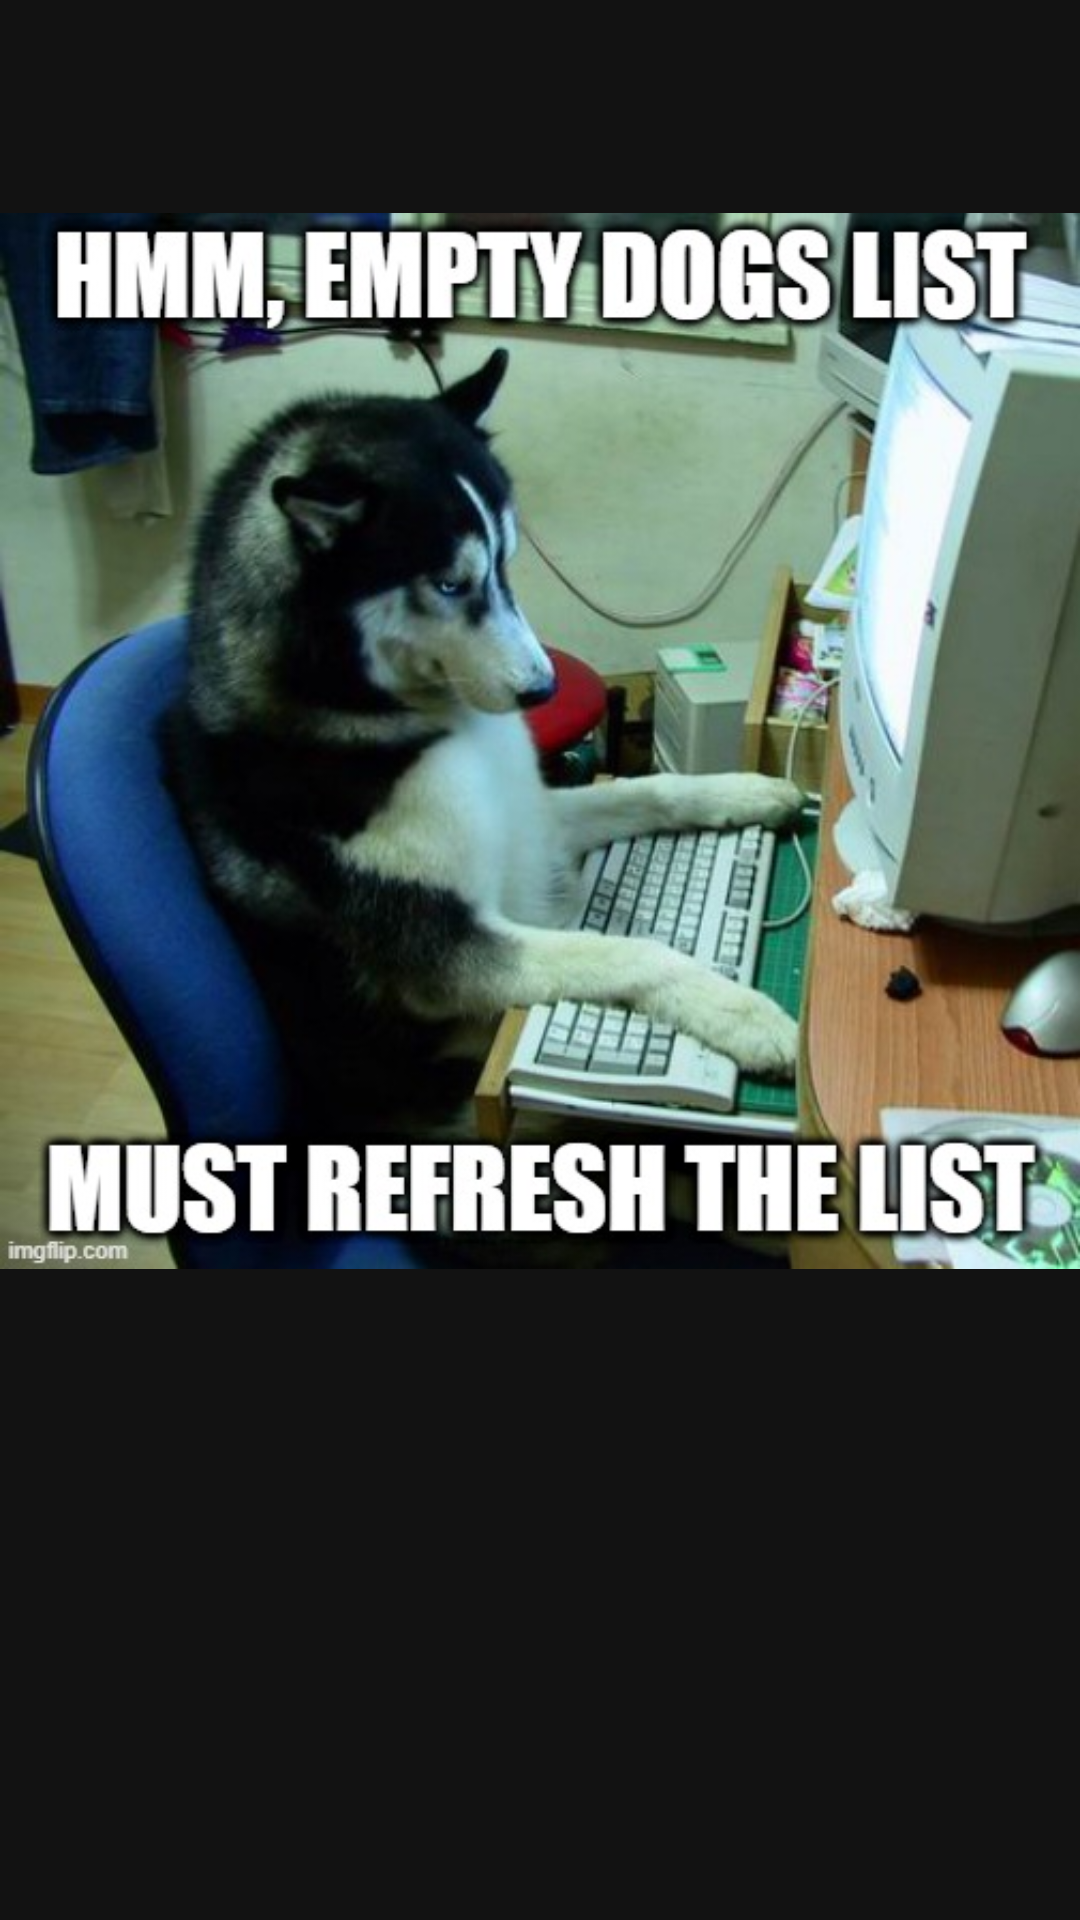

The Android layout XML behind this screen, and the referenced resources:
<!-- AndroidManifest.xml: application theme Theme.Dogs -->
<!-- res/layout/dialog_picture.xml -->
<?xml version="1.0" encoding="utf-8"?>
<layout xmlns:android="http://schemas.android.com/apk/res/android"
    xmlns:app="http://schemas.android.com/apk/res-auto"
    android:background="@android:color/transparent"
    >

    <data>
        <variable
            name="url"
            type="java.lang.String" />
        <variable
            name="callback"
            type="com.tkdev.dogs.views.PictureFragment.Callback" />
    </data>

    <FrameLayout
        style="@style/Animation.Design.BottomSheetDialog"
        android:layout_width="wrap_content"
        android:layout_height="wrap_content">

        <ImageView
            android:background="@android:color/transparent"
            android:id="@+id/dogPicture"
            loadImageUrl="@{url}"
            override="@{false}"
            android:onClick="@{() -> callback.dismissPicture()}"
            android:layout_width="wrap_content"
            android:layout_height="wrap_content"
            app:srcCompat="@drawable/empty_dogs_list_placeholder" />
    </FrameLayout>
</layout>
<!-- resources referenced by this layout -->
<resources>
  <!-- drawable empty_dogs_list_placeholder: jpg bitmap (drawable, 70361 bytes) -->
  <style name="Theme.Dogs" parent="Theme.MaterialComponents.NoActionBar">
          
          <item name="colorPrimary">@color/primaryColor</item>
          <item name="colorPrimaryVariant">@color/primaryDarkColor</item>
          <item name="colorOnPrimary">@color/primaryTextColor</item>
          
          <item name="colorSecondary">@color/secondaryColor</item>
          <item name="colorSecondaryVariant">@color/secondaryDarkColor</item>
          <item name="colorOnSecondary">@color/secondaryTextColor</item>
          
          <item name="android:statusBarColor" tools:targetApi="l">?attr/colorPrimaryVariant</item>
  
      </style>
  <color name="primaryColor">#5d4037</color>
  <color name="primaryDarkColor">#321911</color>
  <color name="primaryTextColor">#ffffff</color>
  <color name="secondaryColor">#455a64</color>
  <color name="secondaryDarkColor">#1c313a</color>
  <color name="secondaryTextColor">#ffffff</color>
</resources>
